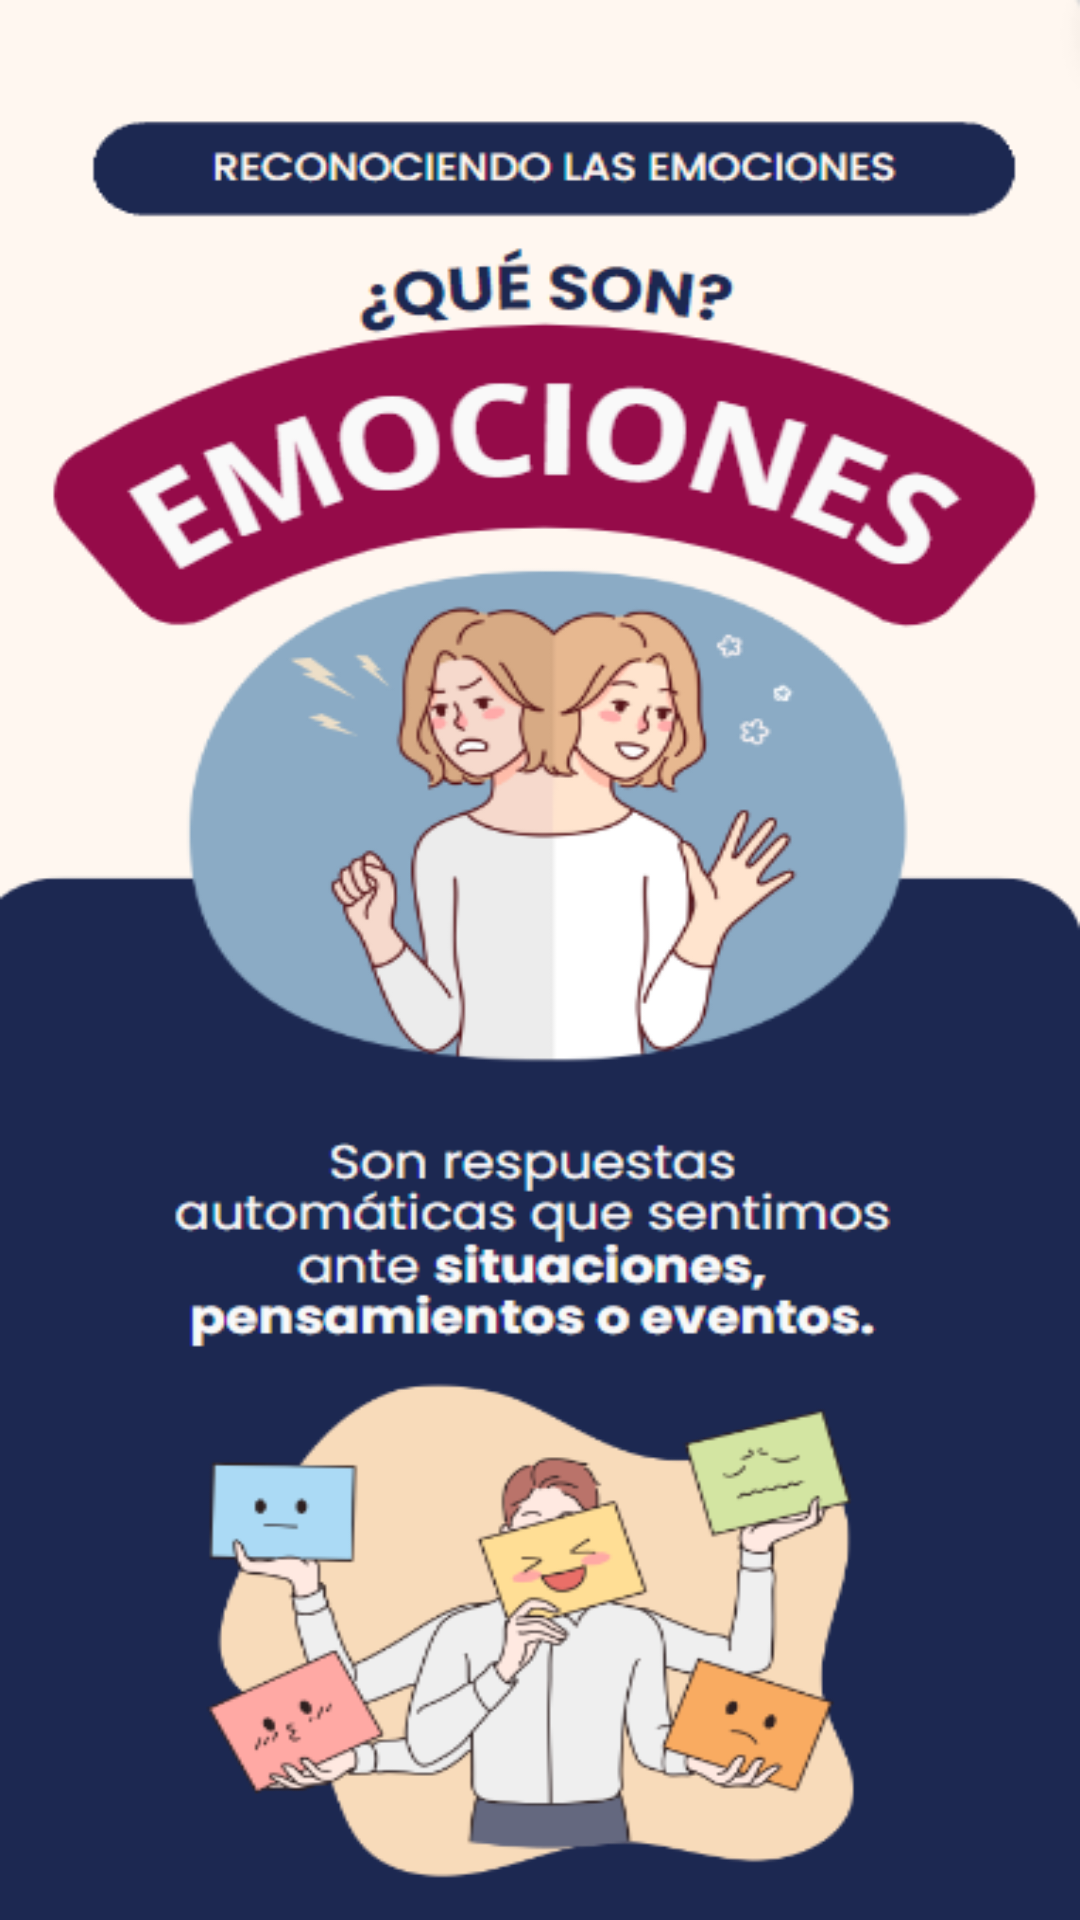

Reconstruct the res/layout file that produces this screen, plus the resources it refers to.
<!-- AndroidManifest.xml: application theme Theme.App2 -->
<!-- res/layout/activity_ne_que_son_las_emociones.xml -->
<?xml version="1.0" encoding="utf-8"?>
<androidx.constraintlayout.widget.ConstraintLayout xmlns:android="http://schemas.android.com/apk/res/android"
    xmlns:app="http://schemas.android.com/apk/res-auto"
    xmlns:tools="http://schemas.android.com/tools"
    android:layout_width="match_parent"
    android:layout_height="match_parent"
    tools:context=".navegandoemociones.neQueSonLasEmociones">

    <ImageView
        android:id="@+id/imgQueSonLasEmociones"
        android:layout_width="match_parent"
        android:layout_height="match_parent"
        android:background="@drawable/quesonlasemociones"
        app:layout_constraintBottom_toBottomOf="parent"
        app:layout_constraintEnd_toEndOf="parent"
        app:layout_constraintHorizontal_bias="0.0"
        app:layout_constraintStart_toStartOf="parent"
        app:layout_constraintTop_toTopOf="parent"
        app:layout_constraintVertical_bias="0.0" />

</androidx.constraintlayout.widget.ConstraintLayout>
<!-- resources referenced by this layout -->
<resources>
  <!-- drawable quesonlasemociones: png bitmap (drawable, 79322 bytes) -->
  <style name="Theme.App2" parent="Theme.MaterialComponents.DayNight.NoActionBar">
          
          <item name="colorPrimary">@color/guinda</item>
          <item name="colorPrimaryVariant">@color/azul_marino</item>
          <item name="colorOnPrimary">@color/white</item>
          
          <item name="colorSecondary">#3D4367</item>
          <item name="colorSecondaryVariant">#63749E</item>
          <item name="colorOnSecondary">@color/black</item>
          
          <item name="android:statusBarColor">?attr/colorPrimaryVariant</item>
          
          <item name="color">@color/gris</item>
  
      </style>
  <color name="guinda">#680832</color>
  <color name="azul_marino">#1A1F3A</color>
  <color name="white">#FFFFFFFF</color>
  <color name="black">#FF000000</color>
  <color name="gris">#595959</color>
</resources>
